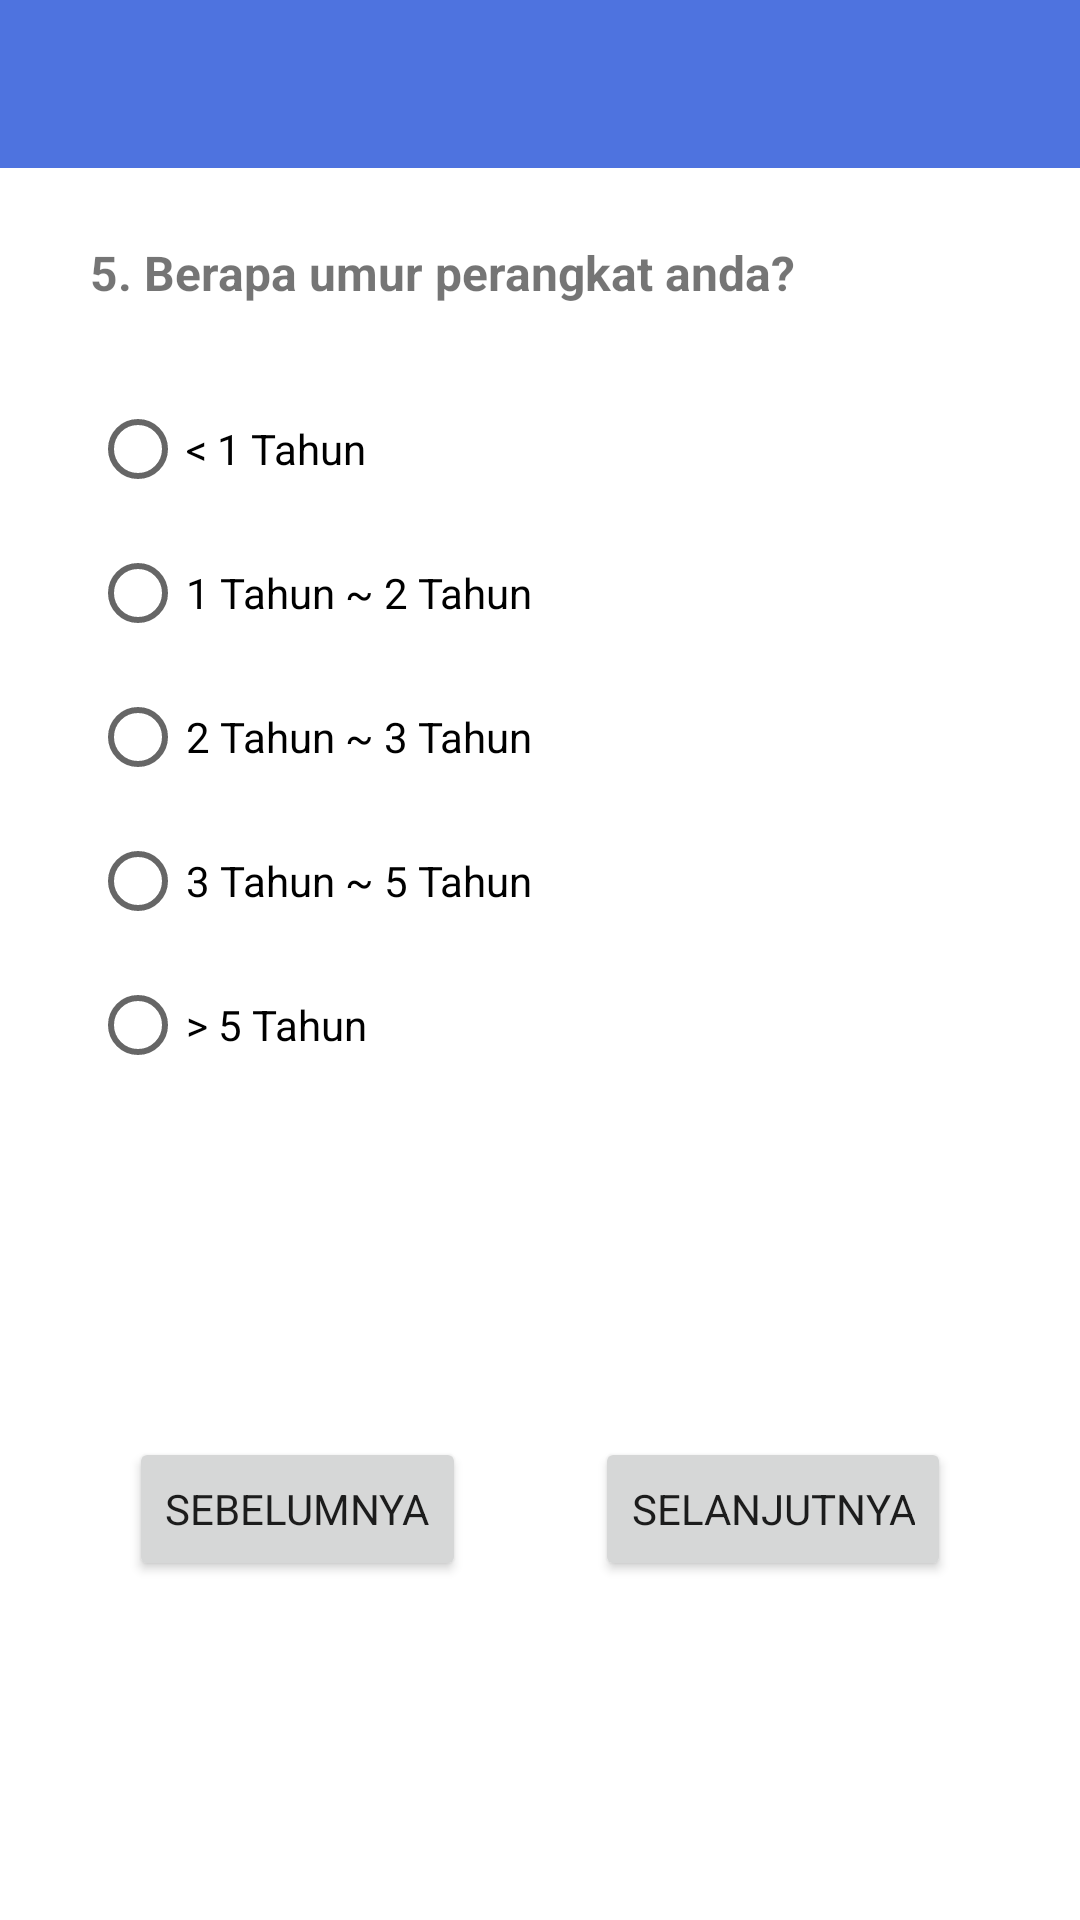

Write the Android layout XML for this screen, with the resource values it uses.
<!-- AndroidManifest.xml: application theme Theme.Tugas1 -->
<!-- res/layout/activity_form5.xml -->
<?xml version="1.0" encoding="utf-8"?>
<LinearLayout xmlns:android="http://schemas.android.com/apk/res/android"
    xmlns:app="http://schemas.android.com/apk/res-auto"
    xmlns:tools="http://schemas.android.com/tools"
    android:layout_width="match_parent"
    android:layout_height="match_parent"
    tools:context=".activity.Form5Activity"
    android:orientation="vertical">

    <include
        layout="@layout/_appbar"
        android:layout_width="match_parent"
        android:layout_height="wrap_content"/>

    <androidx.core.widget.NestedScrollView
        android:layout_width="match_parent"
        android:layout_height="match_parent"
        android:fillViewport="true">

        <androidx.constraintlayout.widget.ConstraintLayout
            android:layout_width="match_parent"
            android:layout_height="match_parent">

            <TextView
                android:id="@+id/tvQuestion"
                android:layout_width="300dp"
                android:layout_height="wrap_content"
                android:layout_marginTop="24dp"
                android:text="@string/question5"
                android:textSize="16sp"
                android:textStyle="bold"
                app:layout_constraintEnd_toEndOf="parent"
                app:layout_constraintStart_toStartOf="parent"
                app:layout_constraintTop_toTopOf="parent" />

            <RadioGroup
                android:id="@+id/radioGroup"
                android:layout_width="251dp"
                android:layout_height="wrap_content"
                android:layout_marginTop="24dp"
                app:layout_constraintStart_toStartOf="@+id/tvQuestion"
                app:layout_constraintTop_toBottomOf="@+id/tvQuestion">

                <RadioButton
                    android:id="@+id/rbAnswer1"
                    android:layout_width="match_parent"
                    android:layout_height="wrap_content"
                    android:text="@string/question5_answer1"
                    tools:layout_editor_absoluteX="31dp"
                    tools:layout_editor_absoluteY="88dp" />

                <RadioButton
                    android:id="@+id/rbAnswer2"
                    android:layout_width="match_parent"
                    android:layout_height="wrap_content"
                    android:text="@string/question5_answer2"
                    tools:layout_editor_absoluteX="31dp"
                    tools:layout_editor_absoluteY="136dp" />

                <RadioButton
                    android:id="@+id/rbAnswer3"
                    android:layout_width="match_parent"
                    android:layout_height="wrap_content"
                    android:text="@string/question5_answer3"
                    tools:layout_editor_absoluteX="31dp"
                    tools:layout_editor_absoluteY="136dp" />

                <RadioButton
                    android:id="@+id/rbAnswer4"
                    android:layout_width="match_parent"
                    android:layout_height="wrap_content"
                    android:text="@string/question5_answer4"
                    tools:layout_editor_absoluteX="31dp"
                    tools:layout_editor_absoluteY="136dp" />

                <RadioButton
                    android:id="@+id/rbAnswer5"
                    android:layout_width="match_parent"
                    android:layout_height="wrap_content"
                    android:text="@string/question5_answer5"
                    tools:layout_editor_absoluteX="31dp"
                    tools:layout_editor_absoluteY="136dp" />
            </RadioGroup>

            <Button
                android:id="@+id/btnPrevious"
                android:layout_width="wrap_content"
                android:layout_height="wrap_content"
                android:text="@string/sebelumnya"
                app:layout_constraintBottom_toBottomOf="parent"
                app:layout_constraintEnd_toStartOf="@+id/btnNext"
                app:layout_constraintHorizontal_bias="0.5"
                app:layout_constraintStart_toStartOf="parent"
                app:layout_constraintTop_toBottomOf="@+id/radioGroup"
                tools:ignore="TextContrastCheck" />

            <Button
                android:id="@+id/btnNext"
                android:layout_width="wrap_content"
                android:layout_height="wrap_content"
                android:text="@string/selanjutnya"
                app:layout_constraintEnd_toEndOf="parent"
                app:layout_constraintHorizontal_bias="0.5"
                app:layout_constraintStart_toEndOf="@+id/btnPrevious"
                app:layout_constraintTop_toTopOf="@+id/btnPrevious"
                tools:ignore="TextContrastCheck" />

        </androidx.constraintlayout.widget.ConstraintLayout>

    </androidx.core.widget.NestedScrollView>

</LinearLayout>
<!-- res/layout/_appbar.xml (included above) -->
<?xml version="1.0" encoding="utf-8"?>
<androidx.coordinatorlayout.widget.CoordinatorLayout
    xmlns:android="http://schemas.android.com/apk/res/android"
    xmlns:app="http://schemas.android.com/apk/res-auto"
    android:layout_width="match_parent"
    android:layout_height="match_parent">

    <com.google.android.material.appbar.AppBarLayout
        android:layout_width="match_parent"
        android:layout_height="wrap_content">

        <com.google.android.material.appbar.MaterialToolbar
            android:id="@+id/toolbar"
            android:layout_width="match_parent"
            android:layout_height="?attr/actionBarSize"
            android:background="@color/primary"
            style="@style/Widget.MaterialComponents.Toolbar.Primary" />

    </com.google.android.material.appbar.AppBarLayout>

</androidx.coordinatorlayout.widget.CoordinatorLayout>
<!-- resources referenced by this layout -->
<resources>
  <color name="primary">#4e73df</color>
  <string name="question5">5. Berapa umur perangkat anda?</string>
  <string name="question5_answer1">&lt; 1 Tahun</string>
  <string name="question5_answer2">1 Tahun ~ 2 Tahun</string>
  <string name="question5_answer3">2 Tahun ~ 3 Tahun</string>
  <string name="question5_answer4">3 Tahun ~ 5 Tahun</string>
  <string name="question5_answer5">&gt; 5 Tahun</string>
  <string name="sebelumnya">Sebelumnya</string>
  <string name="selanjutnya">Selanjutnya</string>
  <style name="Theme.Tugas1" parent="Theme.MaterialComponents.Light.NoActionBar">
          <item name="fontFamily">@font/nunito</item>
          
          <item name="colorPrimary">@color/primary</item>
          <item name="colorPrimaryVariant">@color/primaryVariant</item>
          <item name="colorOnPrimary">@color/white</item>
          
          <item name="colorSecondary">@color/teal_200</item>
          <item name="colorSecondaryVariant">@color/teal_700</item>
          <item name="colorOnSecondary">@color/black</item>
          
          <item name="android:statusBarColor" tools:targetApi="l">?attr/colorPrimaryVariant</item>
          
      </style>
  <color name="primaryVariant">#724edf</color>
  <color name="white">#FFFFFFFF</color>
  <color name="teal_200">#FF03DAC5</color>
  <color name="teal_700">#FF018786</color>
  <color name="black">#FF000000</color>
</resources>
